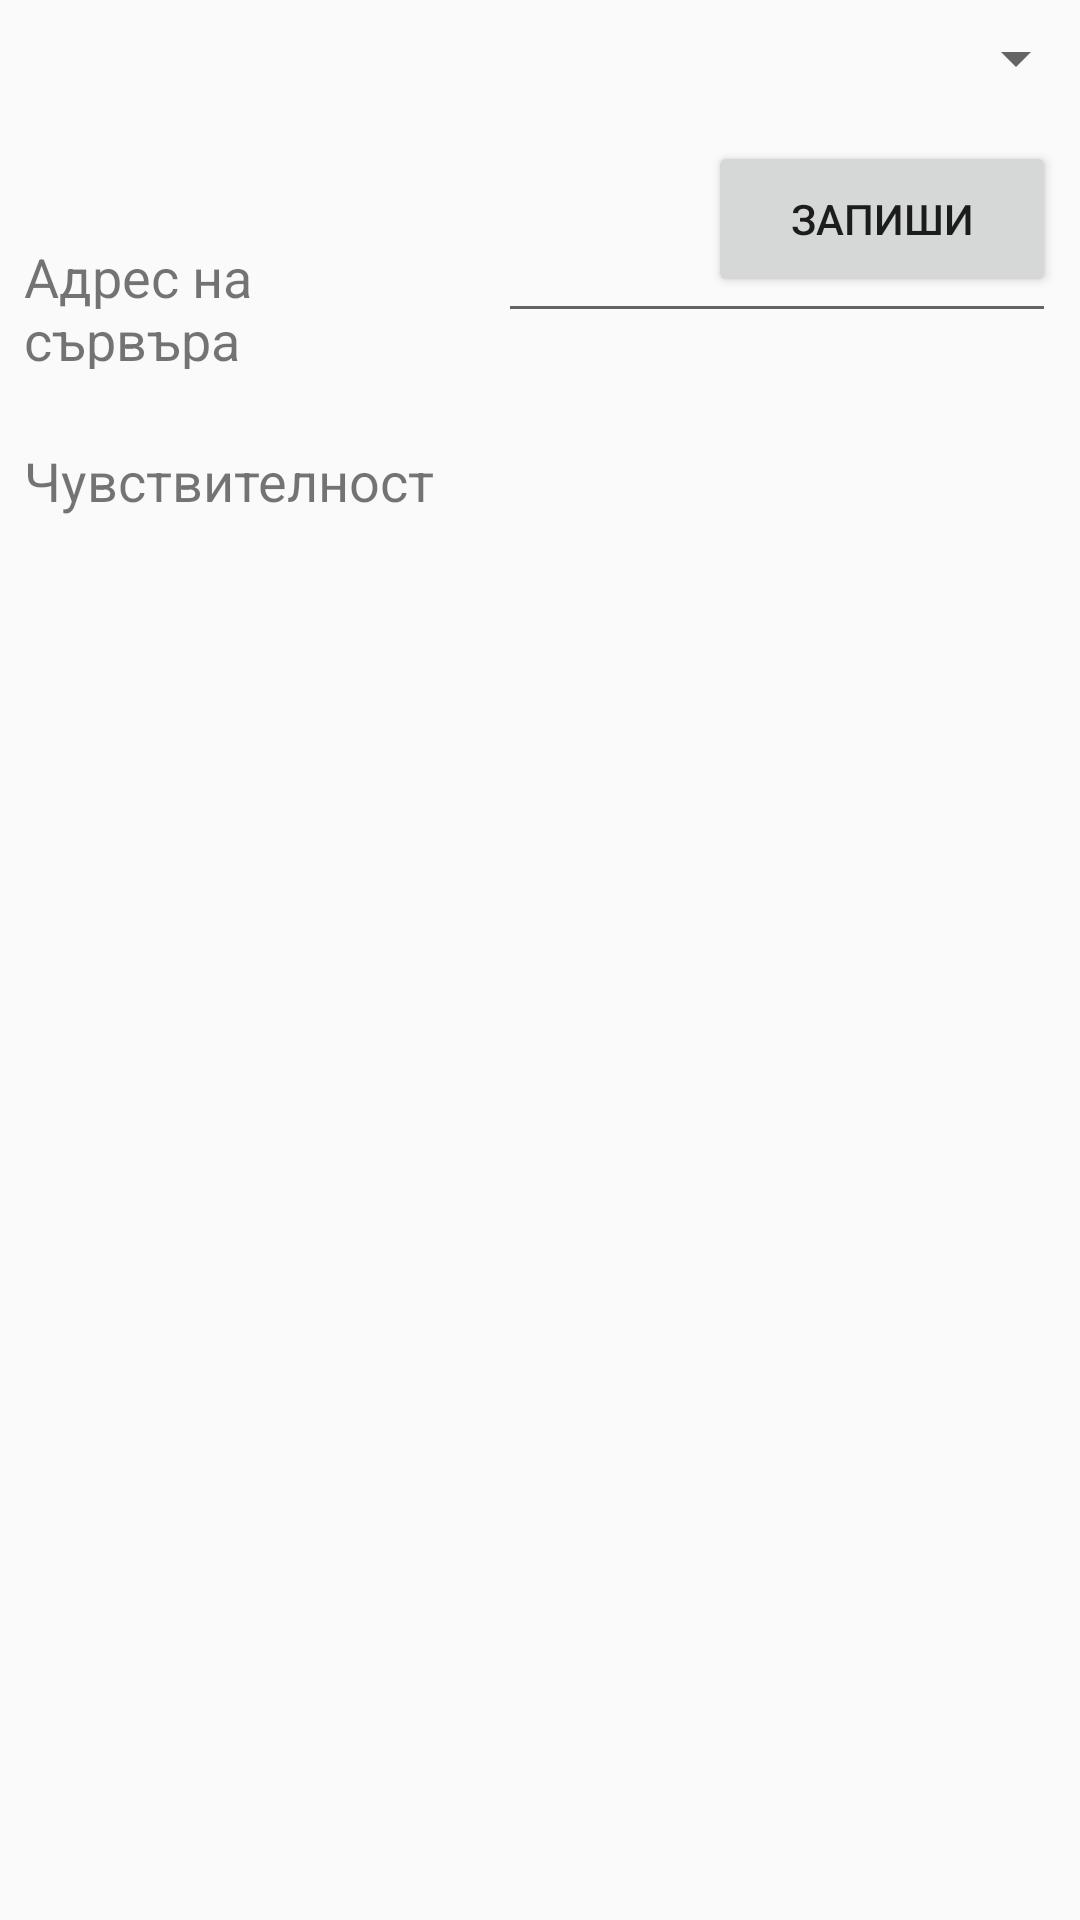

Reconstruct the res/layout file that produces this screen, plus the resources it refers to.
<!-- AndroidManifest.xml: application theme AppTheme -->
<!-- res/layout/activity_settings.xml -->
<?xml version="1.0" encoding="utf-8"?>
<layout xmlns:android="http://schemas.android.com/apk/res/android"
    xmlns:app="http://schemas.android.com/apk/res-auto"
    xmlns:tools="http://schemas.android.com/tools">

    <data>

        <variable
            name="Settings"
            type="com.example.user.emergencycall.Models.ConfigurationSettings" />
    </data>

    <ScrollView
        android:layout_width="match_parent"
        android:layout_height="match_parent">

        <android.support.constraint.ConstraintLayout
            android:layout_width="match_parent"
            android:layout_height="match_parent"
            tools:context="com.example.user.emergencycall.SettingsActivity">

            <TextView
                android:id="@+id/txtServerAddress"
                android:layout_width="150dp"
                android:layout_height="43dp"
                android:layout_marginBottom="8dp"
                android:layout_marginLeft="8dp"
                android:layout_marginStart="8dp"
                android:layout_marginTop="80dp"
                android:text="Адрес на сървъра"
                android:textSize="18sp"
                app:layout_constraintBottom_toBottomOf="parent"
                app:layout_constraintLeft_toLeftOf="parent"
                app:layout_constraintTop_toTopOf="parent"
                app:layout_constraintVertical_bias="0.0" />

            <EditText
                android:id="@+id/txtIP"
                android:layout_width="0dp"
                android:layout_height="41dp"
                android:layout_marginEnd="8dp"
                android:layout_marginLeft="8dp"
                android:layout_marginRight="8dp"
                android:layout_marginStart="8dp"
                app:layout_constraintBaseline_toBaselineOf="@+id/txtServerAddress"
                app:layout_constraintHorizontal_bias="0.0"
                app:layout_constraintLeft_toRightOf="@+id/txtServerAddress"
                app:layout_constraintRight_toRightOf="parent" />

            <TextView
                android:id="@+id/txtSensitivity"
                android:layout_width="149dp"
                android:layout_height="39dp"
                android:layout_marginLeft="8dp"
                android:layout_marginStart="8dp"
                android:layout_marginTop="25dp"
                android:text="Чувствителност"
                android:textSize="18sp"
                app:layout_constraintLeft_toLeftOf="parent"
                app:layout_constraintTop_toBottomOf="@+id/txtServerAddress" />

            <Spinner
                android:id="@+id/spinner"
                android:layout_width="208dp"
                android:layout_height="39dp"
                android:layout_marginLeft="8dp"
                android:layout_marginRight="8dp"
                android:dropDownSelector="@drawable/backgr"
                app:layout_constraintBaseline_toBaselineOf="@+id/txtSensitivity"
                app:layout_constraintLeft_toRightOf="@+id/txtSensitivity"
                app:layout_constraintRight_toRightOf="parent" />

            <Button
                android:id="@+id/btnSaveSettings"
                android:layout_width="116dp"
                android:layout_height="52dp"
                android:layout_marginRight="8dp"
                android:layout_marginTop="8dp"
                android:text="Запиши"
                app:layout_constraintRight_toRightOf="parent"
                app:layout_constraintTop_toBottomOf="@+id/spinner"
                tools:layout_editor_absoluteX="260dp" />

        </android.support.constraint.ConstraintLayout>
    </ScrollView>
</layout>
<!-- resources referenced by this layout -->
<resources>
  <!-- drawable backgr: png bitmap (drawable, 159956 bytes) -->
  <style name="AppTheme" parent="Base.Theme.AppCompat.Light.DarkActionBar">
          
          <item name="colorPrimary">@color/red</item>
          <item name="colorPrimaryDark">@color/darkred</item>
          <item name="colorAccent">@color/red</item>
      </style>
  <color name="red">#9c090f</color>
  <color name="darkred">#5f0000</color>
</resources>
